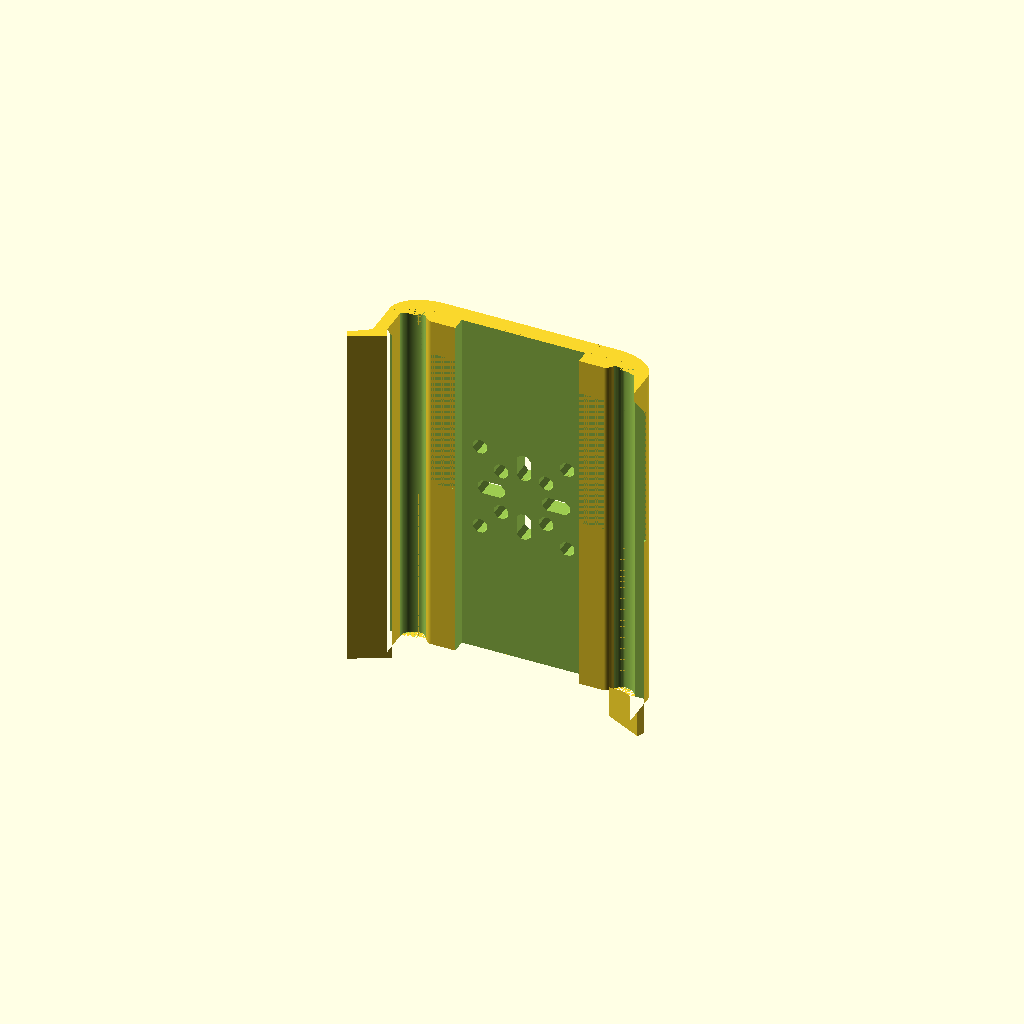
Cell 1: the model at its default parameters.
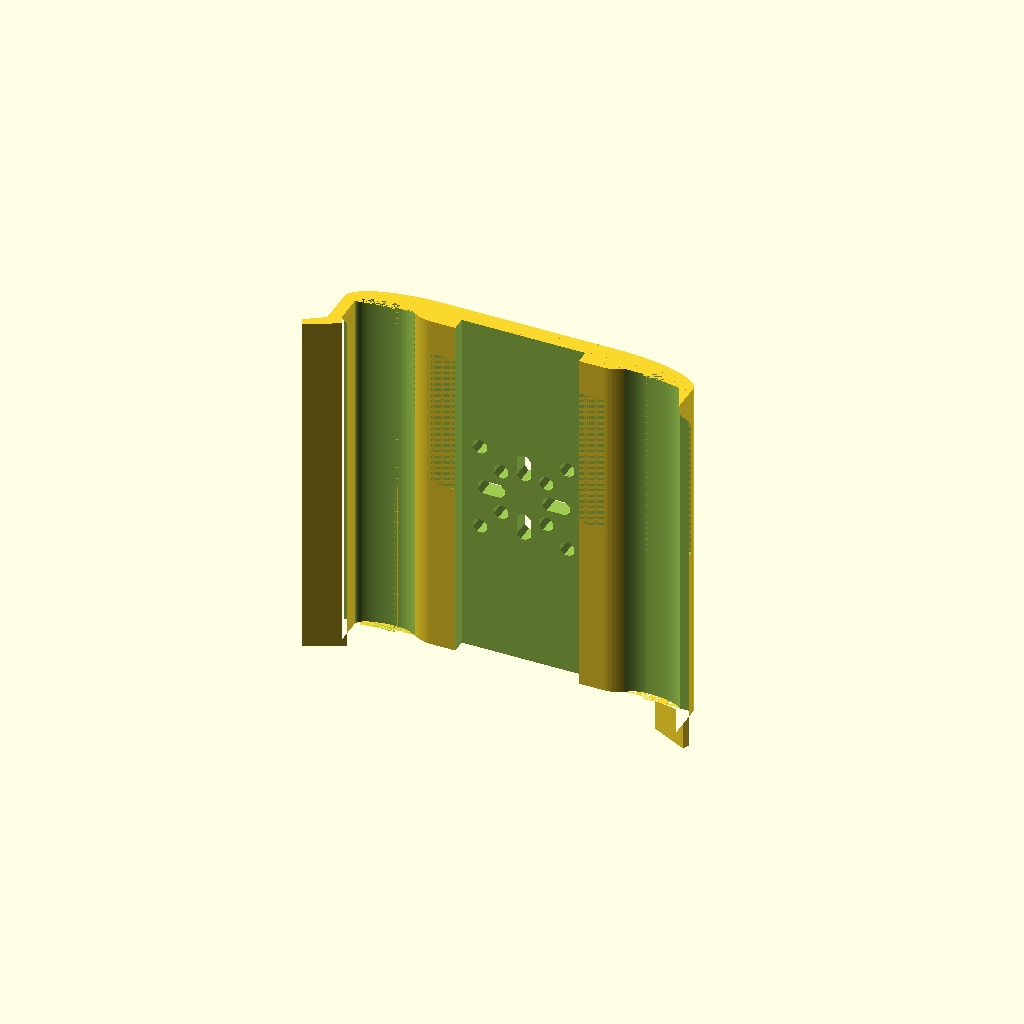
Cell 2 — phone_width set to 100, the other parameters unchanged.
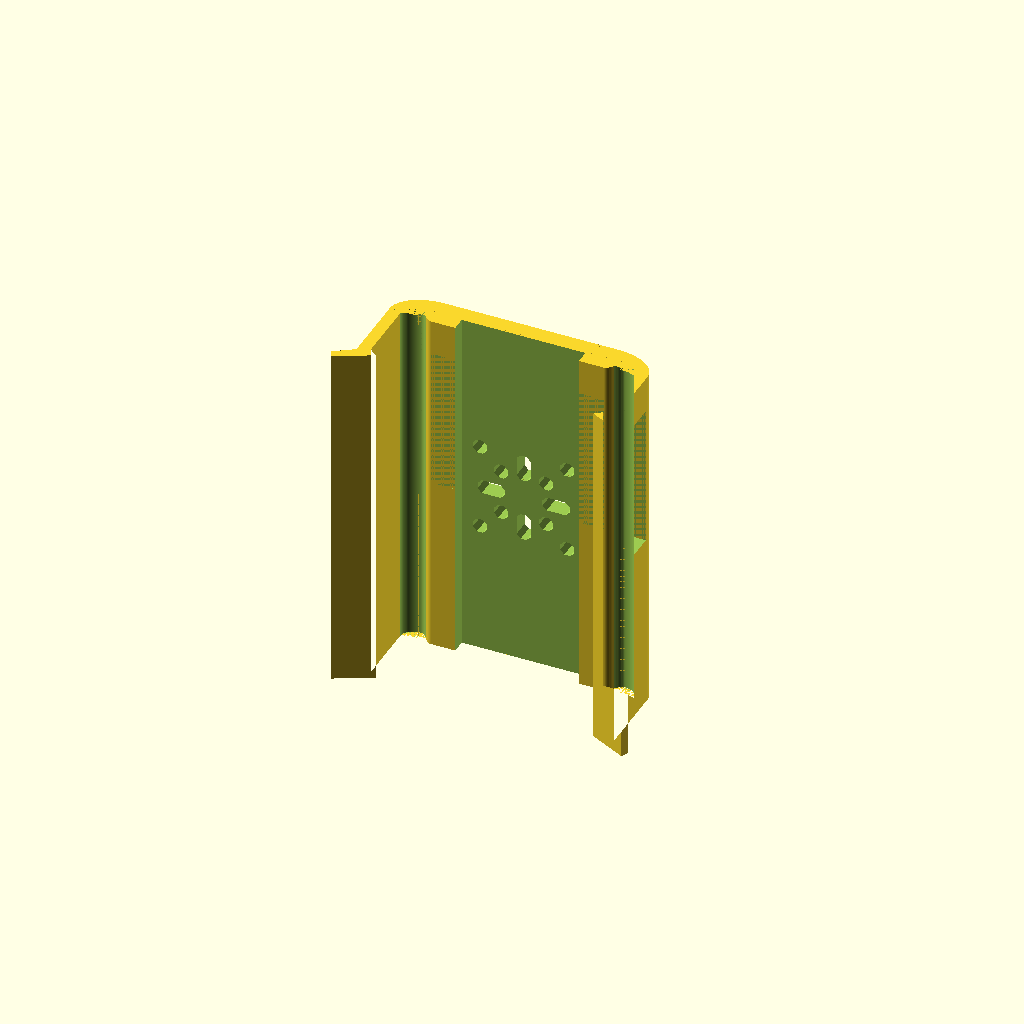
Cell 3: the same model with phone_thickness = 20.
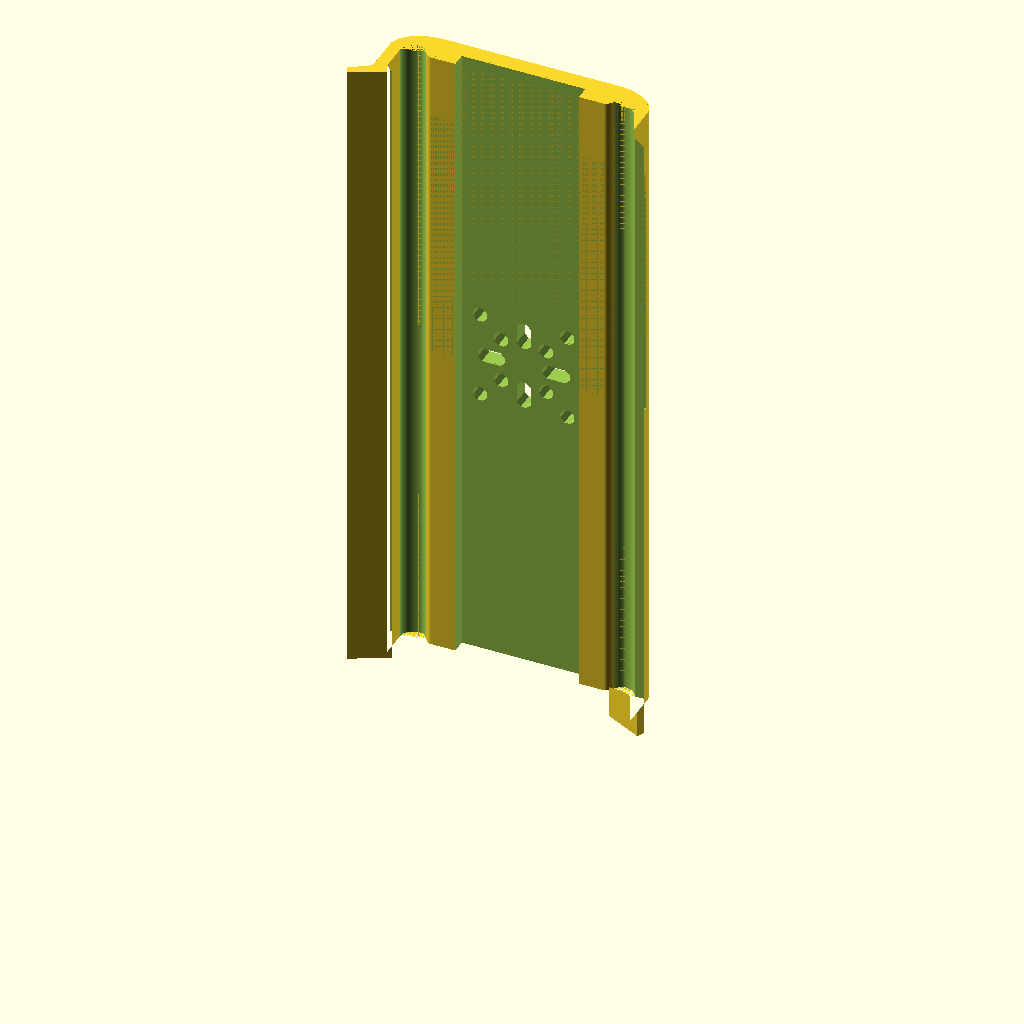
Cell 4: clip_thickness = 200 (everything else at default).
All cells are drawn from one camera (rotation 55°, 0°, 25°, orthographic, colour scheme Cornfield), so only the parameter changes between them.
OpenSCAD source file inputs/thingiverse/files/thing-3170519/files/MountClip06Mega.scad:
// in mm.  ZTE Speed is 66, Moto E4 is 72
phone_width = 72; // [54:0.5:100]

// in mm.  ZTE Speed is 10.2, Moto E4 is 9.3
phone_thickness = 9.3; //[5:0.1:20]

// in mm.  
clip_thickness=110; //[50:1:200]

// extended actobotics hole pattern?
actHoles="false"; //[true,false]

// extended goBILDA hole pattern?
gbHoles="false"; //[true,false]

// extended tetrix hole pattern?
tetHoles="false"; //[true,false]

// gap in top right?
gaptr="true"; //[true,false]

// gap in top left?
gaptl="false"; //[true,false]

// gap in bottom right?
gapbr="false"; //[true,false]

// gap in bottom left?
gapbl="false"; //[true,false]



/* [Hidden] */
ht=3.2;
cWid=3.7; // mm. width of clips

// preview[view:south, tilt:top]

i2m = 25.4; // inches to mm

// base with slots
bLen=53.3;
bWid=9.6;

/* [Hidden] */
i2m=25.4; // inches to mm
rHole=2.35; //mm
base_length=bLen; //[1.5:0.25:4.5]

rotate(180)
wholeClip();


//if (two_clips=="true") {
//translate([0,-3,0])
//mirror([0,1,0])
//wholeClip();
//}

module wholeClip() {
    
difference() {  // remove side gaps
    
union() { // base plus clips
    
difference() { // base w/ holes
    
    cube([bLen, bWid, clip_thickness]);
    
    translate([(bLen-1.5*25.4)/2, bWid-4.3, -1])
    cube([1.5*25.4, 4.3+0.01, clip_thickness+2]);
    
 //   if (clip_thickness>3.2) {
 //   translate([bLen/2-(22)/2, 0,ht])
 //   cube([22, bWid+2, clip_thickness]);
 //  }
    

    translate([bLen/2,20,clip_thickness/2])
    rotate(v=[1,0,0], a=90) {
        
       
    gobildaTetrixHoles();
if (gbHoles=="true") { 
    translate([0,24,0])
    gobildaHoles();
    
    translate([0,-24,0])
    gobildaHoles();
    
    translate([0,36,0])
    gobildaHoles();
    
    translate([0,-36,0])
    gobildaHoles();
}

if (tetHoles=="true") { 
    translate([0,32,0])
    tetrixHoles();
    
    translate([0,-32,0])
    tetrixHoles();
}

if (actHoles=="true") {    
    translate([0,1.5*25.4,0])
    actoboticsHoles();
    
    translate([0,-1.5*25.4,0])
    actoboticsHoles();
}

    
   
    actoboticsHoles();
if (actHoles=="true") {
}

}
 /*   translate([bLen/2-(13.3+0.3)/2, 2.3, -2])
    cube([13.3+0.3, ht+0.3, 10]);
    
    translate([bLen/2-1.5/2*i2m, 2.3, -2])
    cube([5,ht+0.3, 10]);
    
    translate([bLen/2+1.5/2*i2m -5, 2.3, -2])
    cube([5,ht+0.3, 10]);*/
}

clip();

translate([bLen,0,0])
mirror([1,0,0])
clip();
}

if (gaptl=="true") {
    translate([bLen,bWid+0.0001,clip_thickness*.5])
    cube([2*bLen, phone_thickness, clip_thickness*0.40]);
}

if (gaptr=="true") {
    translate([-bLen,bWid+0.0001,clip_thickness*.5])
    cube([2*bLen, phone_thickness, clip_thickness*0.40]);
}

if (gapbl=="true") {
    translate([bLen,bWid+0.0001,clip_thickness*.1])
    cube([2*bLen, phone_thickness, clip_thickness*0.400001]);
}

if (gapbr=="true") {
    translate([-bLen,bWid+0.0001,clip_thickness*.1])
    cube([2*bLen, phone_thickness, clip_thickness*0.400001]);
}

}

module clip() {
    
degr=10;
    
difference() {
union() {
// original clip    
linear_extrude(height=clip_thickness)
polygon([
[0,0],
[bLen/2 - phone_width/2-cWid, bWid*0.9],
[bLen/2 - phone_width/2-cWid, bWid+phone_thickness+1],
[bLen/2 - phone_width/2-6-cWid, bWid+phone_thickness+5],
[bLen/2 - phone_width/2-5-cWid, bWid+phone_thickness+7],
[bLen/2 - phone_width/2 +2.5, bWid+phone_thickness+1.5],
[bLen/2 - phone_width/2 , bWid+phone_thickness-0.5],
[bLen/2 - phone_width/2 , bWid],
     
[(bLen/2 - phone_width/2)/2 , bWid*0.8],
    
[0,bWid*0.8],
[1,bWid*0.8]]);

    
// 1/4 circle base
translate([0,bWid*0.9,0])
scale([bLen/2 - phone_width/2-cWid, bWid*0.9, 1])
rotate(180) quarterCylinder(100);
}

translate([(bLen/2 - phone_width/2)/2,bWid*0.8,-1])
cube([-(bLen/2 - phone_width/2)/2,bWid*(1-0.8), 1000]);

translate([(bLen/2 - phone_width/2)/2,bWid,0])
scale([(bLen/2 - phone_width/2)/2, bWid*0.4, 1])
rotate(180) quarterCylinder(100);

translate([(bLen/2 - phone_width/2)/2,bWid*0.6+bWid*0.2/(1-cos(degr)),0])
scale([(bLen/2 - phone_width/2)/4/(sin(degr)), bWid*0.2/(1-cos(degr)), 1])
rotate(-270) quarterCylinder(300);


}

intersection() {
translate([0,bWid-bWid*0.2/(1-cos(degr)),0])
scale([(bLen/2 - phone_width/2)/4/(sin(degr)), bWid*0.2/(1-cos(degr)), 1])
rotate(270) quarterCylinder(300);
    
translate([(bLen/2 - phone_width/2)/4,bWid*0.5,0])
cube(1000);
    
}

module quarterCylinder(ne) {
rotate(180)
difference() {
cylinder(h=clip_thickness, r=1, $fn=ne);
translate([50, 0, -1]) 
    scale([-1,1,1])
cube(1000);
translate([0, -50, -1]) scale([-1,1,1])
cube(1000);
}
}
}

module gobildaTetrixHoles() {
        // gobilda+tetrix holes
    hull() {
    
    translate([0 - 8, 0, -2])
            rotate(180/8)
    cylinder(h=100, r=rHole, $fn=8);
            translate([0 - 12, 0, -2])
            rotate(180/8)
    cylinder(h=100, r=rHole, $fn=8);
    }
    
    hull() {
    translate([0 + 8, 0, -2])
            rotate(180/8)
    cylinder(h=100, r=rHole, $fn=8);
        
    translate([0 + 12, 0, -2])
            rotate(180/8)
    cylinder(h=100, r=rHole, $fn=8);
    }
    
    hull() {
    translate([0 , 0 -8, -2])
            rotate(180/8)
    cylinder(h=100, r=rHole, $fn=8);
        
    translate([0 , 0 -12, -2])
            rotate(180/8)
    cylinder(h=100, r=rHole, $fn=8);
    }
    
    hull() {
    translate([0, 0 +8, -2])
            rotate(180/8)
    cylinder(h=100, r=rHole, $fn=8);
        
    translate([0, 0 +12, -2])
            rotate(180/8)
    cylinder(h=100, r=rHole, $fn=8);
    }
}

module gobildaHoles() {

    translate([0 - 12, 0, -2])
            rotate(180/8)
    cylinder(h=100, r=rHole, $fn=8);

        
    translate([0 + 12, 0, -2])
            rotate(180/8)
    cylinder(h=100, r=rHole, $fn=8);

        
    translate([0 , 0 -12, -2])
            rotate(180/8)
    cylinder(h=100, r=rHole, $fn=8);

        
    translate([0, 0 +12, -2])
            rotate(180/8)
    cylinder(h=100, r=rHole, $fn=8);
}

module tetrixHoles() {

    translate([0 - 8, 0, -2])
            rotate(180/8)
    cylinder(h=100, r=rHole, $fn=8);

        
    translate([0 + 8, 0, -2])
            rotate(180/8)
    cylinder(h=100, r=rHole, $fn=8);

        
    translate([0 , 0 -8, -2])
            rotate(180/8)
    cylinder(h=100, r=rHole, $fn=8);

        
    translate([0, 0 +8, -2])
            rotate(180/8)
    cylinder(h=100, r=rHole, $fn=8);
}

module actoboticsHoles() {
        // actobotics inner holes
    translate([0, 0, -2])
    rotate(45)
    translate([0.77/2*i2m, 0, -2])
            rotate(180/8)
    cylinder(h=100, r=rHole, $fn=8);
    
    translate([0, 0, -2])
    rotate(135)
    translate([0.77/2*i2m, 0, -2])
            rotate(180/8)
    cylinder(h=100, r=rHole, $fn=8);
    
    translate([0, 0, -2])
    rotate(-45)
    translate([0.77/2*i2m, 0, -2])
        rotate(180/8)
    cylinder(h=100, r=rHole, $fn=8);
    
    translate([0, 0, -2])
    rotate(-135)
    translate([0.77/2*i2m, 0, -2])
        rotate(180/8)
    cylinder(h=100, r=rHole, $fn=8);
    
    // actobotics outer holes
    translate([0, 0, -2])
    rotate(45)
    translate([0.75*i2m, 0, -2])
        rotate(180/8)
    cylinder(h=100, r=rHole, $fn=8);
    
    translate([0, 0, -2])
    rotate(135)
    translate([0.75*i2m, 0, -2])
        rotate(180/8)
    cylinder(h=100, r=rHole, $fn=8);
    
    translate([0, 0, -2])
    rotate(-45)
    translate([0.75*i2m, 0, -2])
        rotate(180/8)
    cylinder(h=100, r=rHole, $fn=8);
    
    translate([0, 0, -2])
    rotate(-135)
    translate([0.75*i2m, 0, -2])
    rotate(180/8)
    cylinder(h=100, r=rHole, $fn=8);
}
}
Customizer parameters (derived from the source; name, type, default, range or options):
phone_width: number, default 72, range 54 to 100, step 0.5
phone_thickness: number, default 9.3, range 5 to 20, step 0.1
clip_thickness: number, default 110, range 50 to 200, step 1
actHoles: string, default "false", options "true", "false"
gbHoles: string, default "false", options "true", "false"
tetHoles: string, default "false", options "true", "false"
gaptr: string, default "true", options "true", "false"
gaptl: string, default "false", options "true", "false"
gapbr: string, default "false", options "true", "false"
gapbl: string, default "false", options "true", "false"
